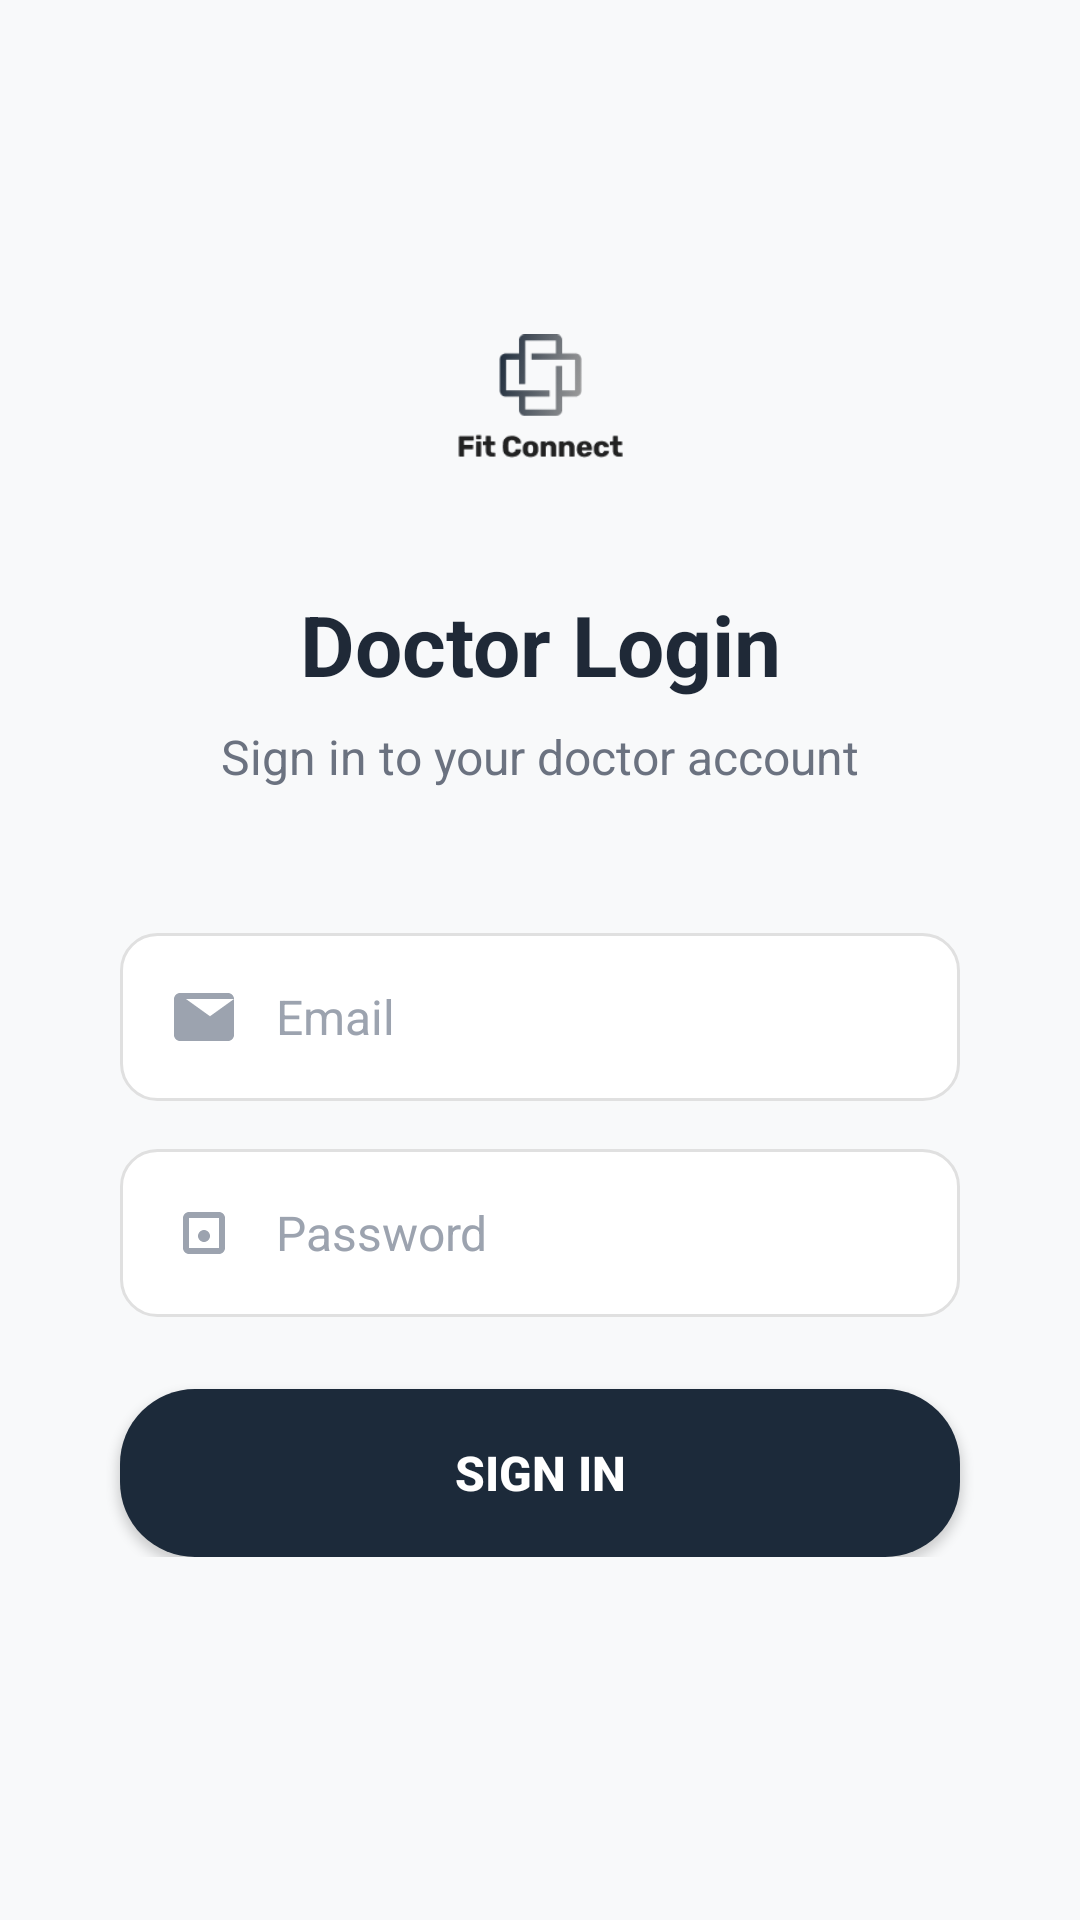

Here is an Android app screen rendered from its layout file. Give the layout XML and the strings, colors and styles it references.
<!-- AndroidManifest.xml: application theme Theme.FitConnect -->
<!-- res/layout/activity_doctor_login.xml -->
<?xml version="1.0" encoding="utf-8"?>
<ScrollView xmlns:android="http://schemas.android.com/apk/res/android"
    xmlns:app="http://schemas.android.com/apk/res-auto"
    xmlns:tools="http://schemas.android.com/tools"
    android:layout_width="match_parent"
    android:layout_height="match_parent"
    android:background="#F8F9FA"
    tools:context=".DoctorLoginActivity">

    <androidx.constraintlayout.widget.ConstraintLayout
        android:id="@+id/main"
        android:layout_width="match_parent"
        android:layout_height="wrap_content"
        android:paddingHorizontal="24dp"
        android:paddingVertical="32dp">

        <ImageView
            android:id="@+id/ivLogo"
            android:layout_width="80dp"
            android:layout_height="80dp"
            android:layout_marginTop="60dp"
            android:src="@drawable/logo"
            app:layout_constraintEnd_toEndOf="parent"
            app:layout_constraintStart_toStartOf="parent"
            app:layout_constraintTop_toTopOf="parent" />

        <TextView
            android:id="@+id/tvTitle"
            android:layout_width="wrap_content"
            android:layout_height="wrap_content"
            android:layout_marginTop="24dp"
            android:text="Doctor Login"
            android:textColor="#1F2937"
            android:textSize="28sp"
            android:textStyle="bold"
            app:layout_constraintEnd_toEndOf="parent"
            app:layout_constraintStart_toStartOf="parent"
            app:layout_constraintTop_toBottomOf="@+id/ivLogo" />

        <TextView
            android:id="@+id/tvSubtitle"
            android:layout_width="wrap_content"
            android:layout_height="wrap_content"
            android:layout_marginTop="8dp"
            android:text="Sign in to your doctor account"
            android:textColor="#6B7280"
            android:textSize="16sp"
            app:layout_constraintEnd_toEndOf="parent"
            app:layout_constraintStart_toStartOf="parent"
            app:layout_constraintTop_toBottomOf="@+id/tvTitle" />

        <LinearLayout
            android:id="@+id/layoutForm"
            android:layout_width="0dp"
            android:layout_height="wrap_content"
            android:layout_marginTop="48dp"
            android:orientation="vertical"
            app:layout_constraintEnd_toEndOf="parent"
            app:layout_constraintStart_toStartOf="parent"
            app:layout_constraintTop_toBottomOf="@+id/tvSubtitle">

            <EditText
                android:id="@+id/etEmail"
                android:layout_width="match_parent"
                android:layout_height="56dp"
                android:layout_marginBottom="16dp"
                android:background="@drawable/input_shape"
                android:drawableStart="@drawable/ic_email"
                android:drawablePadding="12dp"
                android:drawableTint="#9CA3AF"
                android:hint="Email"
                android:layout_marginStart="16dp"
                android:layout_marginEnd="16dp"
                android:inputType="textEmailAddress"
                android:textColor="#374151"
                android:textColorHint="#9CA3AF"
                android:textSize="16sp" />

            <EditText
                android:id="@+id/etPassword"
                android:layout_width="match_parent"
                android:layout_height="56dp"
                android:layout_marginStart="16dp"
                android:layout_marginEnd="16dp"
                android:layout_marginBottom="24dp"
                android:background="@drawable/input_shape"
                android:drawableStart="@drawable/ic_lock"
                android:drawablePadding="12dp"
                android:drawableTint="#9CA3AF"
                android:hint="Password"
                android:inputType="textPassword"
                android:textColor="#374151"
                android:textColorHint="#9CA3AF"
                android:textSize="16sp" />

            <androidx.appcompat.widget.AppCompatButton
                android:id="@+id/btnLogin"
                android:layout_width="match_parent"
                android:layout_marginStart="16dp"
                android:layout_marginEnd="16dp"
                android:layout_height="56dp"
                android:background="@drawable/button_shape"
                android:text="Sign In"
                android:textColor="#FFFFFF"
                android:textSize="16sp"
                android:textStyle="bold" />

        </LinearLayout>

        <ProgressBar
            android:id="@+id/progressBar"
            android:layout_width="wrap_content"
            android:layout_height="wrap_content"
            android:layout_marginTop="24dp"
            android:visibility="gone"
            app:layout_constraintEnd_toEndOf="parent"
            app:layout_constraintStart_toStartOf="parent"
            app:layout_constraintTop_toBottomOf="@+id/layoutForm" />

    </androidx.constraintlayout.widget.ConstraintLayout>

</ScrollView>
<!-- resources referenced by this layout -->
<resources>
  <!-- drawable button_shape (drawable) -->
  <?xml version="1.0" encoding="utf-8"?>
  <shape xmlns:android="http://schemas.android.com/apk/res/android"
      android:shape="rectangle">
      <solid android:color="@color/button_color" />
      <corners android:radius="25dp" />
  </shape>
  <!-- drawable ic_email (drawable) -->
  <vector xmlns:android="http://schemas.android.com/apk/res/android"
      android:width="24dp"
      android:height="24dp"
      android:viewportWidth="24"
      android:viewportHeight="24"
      android:tint="?attr/colorOnSurface">
      <path
          android:fillColor="@android:color/white"
          android:pathData="M22,6c0,-1.1 -0.9,-2 -2,-2H4c-1.1,0 -2,0.9 -2,2v12c0,1.1 0.9,2 2,2h16c1.1,0 2,-0.9 2,-2L22,6zM22,6l-8,5.75L6,6" />
  </vector>
  <!-- drawable ic_lock (drawable) -->
  <vector xmlns:android="http://schemas.android.com/apk/res/android"
      android:width="24dp"
      android:height="24dp"
      android:viewportWidth="24"
      android:viewportHeight="24"
      android:tint="?attr/colorOnSurface">
      <path
          android:fillColor="@android:color/white"
          android:pathData="M19,7v10c0,1.1 -0.9,2 -2,2H7c-1.1,0 -2,-0.9 -2,-2V7c0,-1.1 0.9,-2 2,-2h10c1.1,0 2,0.9 2,2zM7,7v10h10V7H7z M12,11c-1.1,0 -2,0.9 -2,2s0.9,2 2,2 2,-0.9 2,-2 -0.9,-2 -2,-2z" />
  </vector>
  <!-- drawable input_shape (drawable) -->
  <?xml version="1.0" encoding="utf-8"?>
  <shape xmlns:android="http://schemas.android.com/apk/res/android"
      android:shape="rectangle">
      <solid android:color="@color/input_background" />
      <stroke
          android:width="1dp"
          android:color="@color/input_border" />
      <corners android:radius="12dp" />
      <padding
          android:left="16dp"
          android:top="16dp"
          android:right="16dp"
          android:bottom="16dp" />
  </shape>
  <!-- drawable logo: png bitmap (drawable, 6341 bytes) -->
  <style name="Theme.FitConnect" parent="Theme.MaterialComponents.DayNight.NoActionBar">
          
          <item name="colorPrimary">@color/button_color</item>
          <item name="colorPrimaryVariant">@color/button_color</item>
          <item name="colorOnPrimary">@color/white</item>
          
          <item name="colorSecondary">@color/button_color</item>
          <item name="colorSecondaryVariant">@color/button_color</item>
          <item name="colorOnSecondary">@color/white</item>
          
          <item name="android:colorBackground">@color/background_color</item>
          <item name="colorSurface">@color/background_color</item>
          <item name="colorOnBackground">@color/text_color</item>
          <item name="colorOnSurface">@color/text_color</item>
          
          <item name="android:statusBarColor">@color/background_color</item>
          <item name="android:windowLightStatusBar">false</item>
          
          <item name="materialButtonStyle">@style/CustomButton</item>
      </style>
  <color name="button_color">#1C2A3A</color>
  <color name="input_background">#FFFFFF</color>
  <color name="input_border">#E0E0E0</color>
  <color name="white">#FFFFFFFF</color>
  <color name="background_color">#F5F5F5</color>
  <color name="text_color">#333333</color>
  <style name="CustomButton" parent="Widget.MaterialComponents.Button">
          <item name="backgroundTint">@color/button_color</item>
          <item name="android:textColor">@color/white</item>
          <item name="cornerRadius">25dp</item>
      </style>
</resources>
